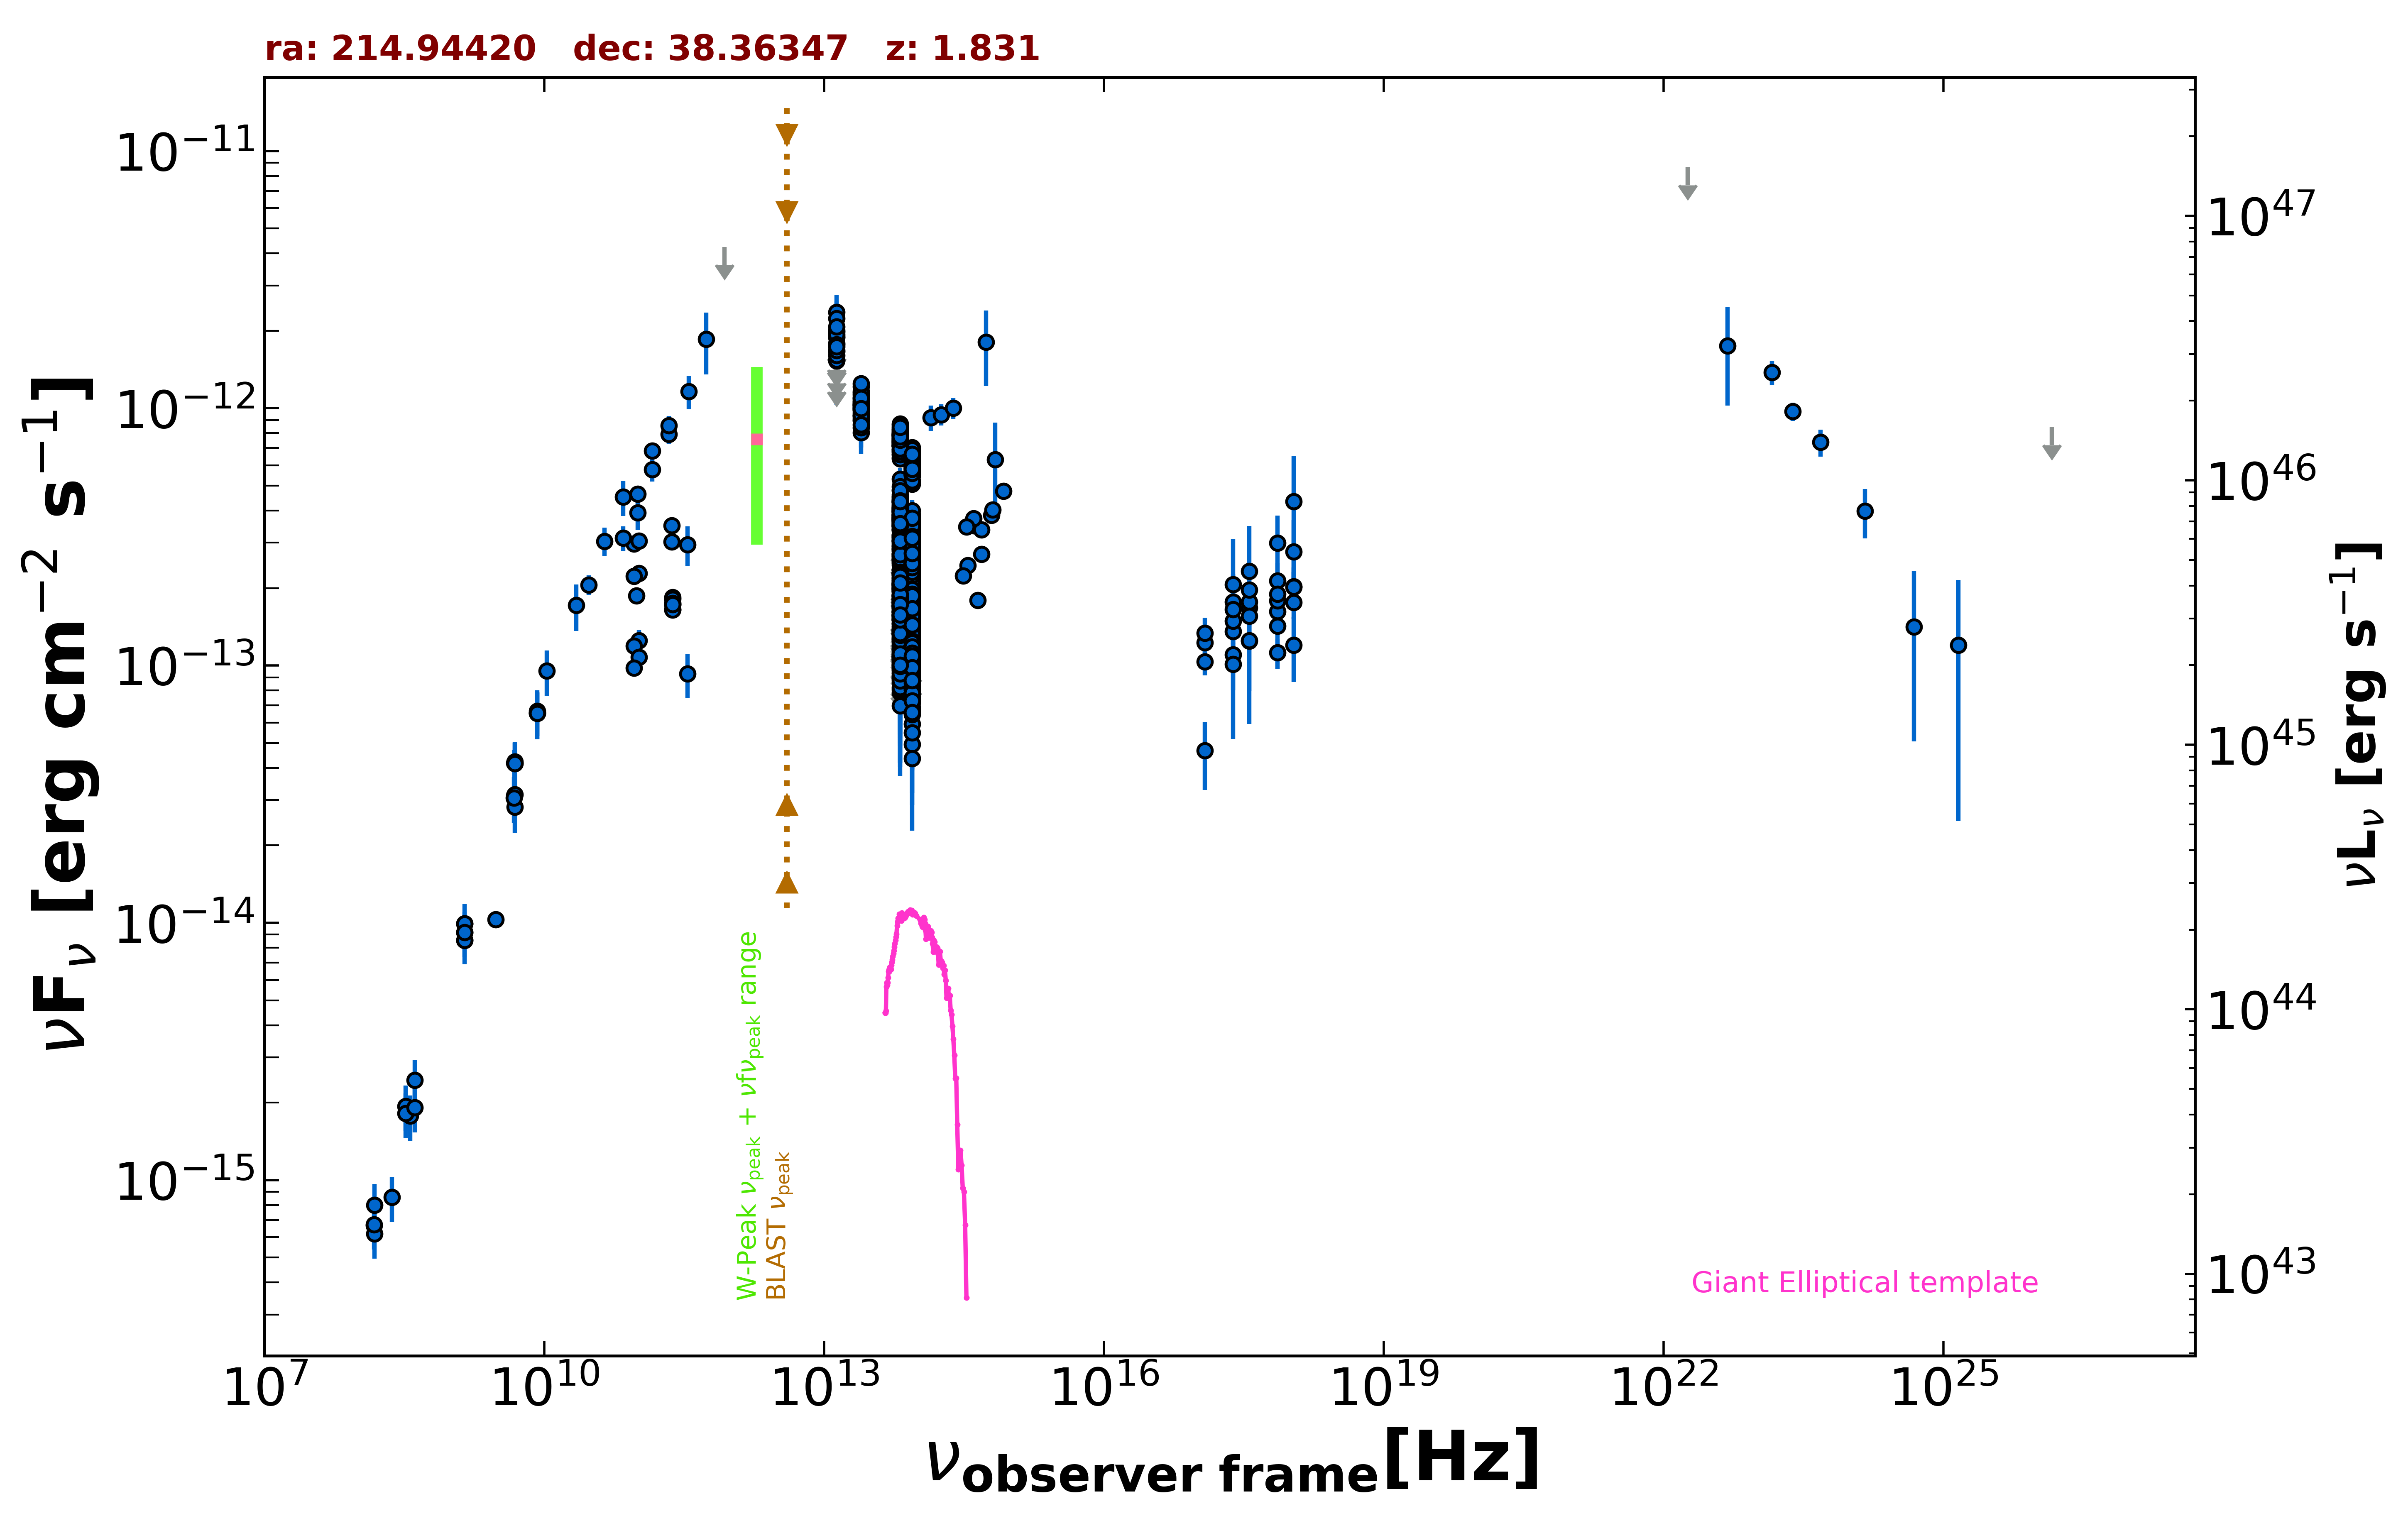

Data behind this chart, as committed beside it:
freq., flux, err_flux, MJD_start, MJD_end, flag, catalog, reference
1.400e+09, 9.190e-15, 2.000e-18, 55000, 55000, , FIRST, White et al. 1997  ApJ  475 479
1.400e+09, 8.562e-15, 2.575e-16, 55000, 55000, , NVSS, Condon et al. 1998  AJ  115  1693
3.000e+09, 1.029e-14, 5.000e-17, 55000, 55000, , VLASSQL, Gordon et al. 2021  ApJS  255  30
2.418e+17, 1.766e-13, 5.025e-14, 55000, 55000, , RASS, Boller et al. 2016  A&A  103  1
2.418e+17, 1.357e-13, 1.460e-14, 54109, 56214, , 1OUSX, Giommi et al. in preparation
1.209e+17, 1.036e-13, 1.201e-14, 54109, 56214, , 1OUSX, Giommi et al. in preparation
3.627e+17, 1.677e-13, 1.720e-14, 54109, 56214, , 1OUSX, Giommi et al. in preparation
7.253e+17, 1.620e-13, 1.040e-14, 54109, 56214, , 1OUSX, Giommi et al. in preparation
1.088e+18, 1.758e-13, 2.420e-14, 54109, 56214, , 1OUSX, Giommi et al. in preparation
7.253e+17, 1.784e-13, 1.225e-14, 55000, 55000, , 2SXPS, Evans et al. 2020  ApJS  247  54
1.209e+17, 1.229e-13, 1.440e-14, 55000, 55000, , 2SXPS, Evans et al. 2020  ApJS  247  54
3.627e+17, 1.768e-13, 1.920e-14, 55000, 55000, , 2SXPS, Evans et al. 2020  ApJS  247  54
1.088e+18, 2.024e-13, 2.820e-14, 55000, 55000, , 2SXPS, Evans et al. 2020  ApJS  247  54
1.500e+08, 6.654e-16, 6.670e-17, 55000, 55000, , TGSS150, Intema et al. 2017  A&A  598  A781
8.400e+09, 6.517e-14, 0.000e+00, 55000, 55000, , CRATES, Healey et al. 2007  ApJS  171  61
4.800e+09, 3.125e-14, 2.785e-15, 55000, 55000, , GB6, Gregory et al. 1996  ApJS  103  427
4.800e+09, 4.181e-14, 5.135e-15, 55000, 55000, , GB87, Gregory et al. 1992  VizieR  VIII/14/j20…
4.850e+09, 4.171e-14, 0.000e+00, 55000, 55000, , NORTH20, White and Becker  1992  ApJS  79  331
1.400e+09, 9.912e-15, 0.000e+00, 55000, 55000, , NORTH20, White and Becker  1992  ApJS  79  331
3.650e+08, 1.880e-15, 0.000e+00, 55000, 55000, , NORTH20, White and Becker  1992  ApJS  79  331
3.435e+11, 9.274e-14, 1.823e-14, 57472, 57472, , ALMA, Bonato et al. 2019  MNRAS  485  1188
1.035e+11, 1.252e-13, 1.190e-14, 57472, 57472, , ALMA, Bonato et al. 2019  MNRAS  485  1188
9.150e+10, 1.190e-13, 1.135e-14, 57472, 57472, , ALMA, Bonato et al. 2019  MNRAS  485  1188
3.435e+11, 2.954e-13, 5.150e-14, 57506, 57506, , ALMA, Bonato et al. 2019  MNRAS  485  1188
1.035e+11, 1.076e-13, 5.150e-15, 57506, 57506, , ALMA, Bonato et al. 2019  MNRAS  485  1188
9.150e+10, 9.791e-14, 4.585e-15, 57506, 57506, , ALMA, Bonato et al. 2019  MNRAS  485  1188
2.370e+11, 1.839e-13, 9.250e-15, 57556, 57556, , ALMA, Bonato et al. 2019  MNRAS  485  1188
2.370e+11, 1.730e-13, 8.800e-15, 57558, 57558, , ALMA, Bonato et al. 2019  MNRAS  485  1188
2.370e+11, 1.811e-13, 9.000e-15, 57559, 57559, , ALMA, Bonato et al. 2019  MNRAS  485  1188
2.370e+11, 1.650e-13, 8.250e-15, 57561, 57561, , ALMA, Bonato et al. 2019  MNRAS  485  1188
2.370e+11, 1.749e-13, 8.800e-15, 57561, 57561, , ALMA, Bonato et al. 2019  MNRAS  485  1188
2.370e+11, 1.647e-13, 8.300e-15, 57561, 57561, , ALMA, Bonato et al. 2019  MNRAS  485  1188
2.370e+11, 1.725e-13, 8.550e-15, 57562, 57562, , ALMA, Bonato et al. 2019  MNRAS  485  1188
9.749e+10, 1.866e-13, 9.400e-15, 57647, 57647, , ALMA, Bonato et al. 2019  MNRAS  485  1188
1.035e+11, 2.287e-13, 1.140e-14, 57779, 57779, , ALMA, Bonato et al. 2019  MNRAS  485  1188
2.330e+11, 3.029e-13, 1.400e-14, 57779, 57779, , ALMA, Bonato et al. 2019  MNRAS  485  1188
9.150e+10, 2.223e-13, 1.095e-14, 57779, 57779, , ALMA, Bonato et al. 2019  MNRAS  485  1188
2.330e+11, 3.495e-13, 1.860e-14, 58225, 58225, , ALMA, Bonato et al. 2019  MNRAS  485  1188
9.150e+10, 2.974e-13, 1.740e-14, 58225, 58225, , ALMA, Bonato et al. 2019  MNRAS  485  1188
1.035e+11, 3.053e-13, 1.550e-14, 58225, 58225, , ALMA, Bonato et al. 2019  MNRAS  485  1188
1.000e+11, 3.926e-13, 5.645e-14, 55000, 55000, , PCCS2100, GHz The Planck Collaboration 2018  A&A  …
1.430e+11, 5.770e-13, 5.815e-14, 55000, 55000, , PCCS2143, GHz The Planck Collaboration 2018  A&A  …
2.170e+11, 7.935e-13, 6.575e-14, 55000, 55000, , PCCS2217, GHz The Planck Collaboration 2018  A&A  …
7.000e+10, 4.523e-13, 7.090e-14, 55000, 55000, , PCCS2, 70 GHz The Planck Collaboration 2018  A&…
3.000e+10, 2.059e-13, 1.860e-14, 55000, 55000, , PCNT, The Planck Collaboration 2018  A&A  619 …
4.400e+10, 3.042e-13, 3.870e-14, 55000, 55000, , PCNT, The Planck Collaboration 2018  A&A  619 …
7.000e+10, 3.127e-13, 3.500e-14, 55000, 55000, , PCNT, The Planck Collaboration 2018  A&A  619 …
1.000e+11, 4.633e-13, 3.050e-14, 55000, 55000, , PCNT, The Planck Collaboration 2018  A&A  619 …
1.430e+11, 6.841e-13, 4.780e-14, 55000, 55000, , PCNT, The Planck Collaboration 2018  A&A  619 …
2.170e+11, 8.559e-13, 7.790e-14, 55000, 55000, , PCNT, The Planck Collaboration 2018  A&A  619 …
3.530e+11, 1.163e-12, 1.722e-13, 55000, 55000, , PCNT, The Planck Collaboration 2018  A&A  619 …
5.450e+11, 1.854e-12, 5.010e-13, 55000, 55000, , PCNT, The Planck Collaboration 2018  A&A  619 …
8.570e+11, 4.238e-12, 0.000e+00, 55000, 55000, UL, PCNT, The Planck Collaboration 2018  A&A  619 …
1.389e+14, 9.207e-13, 1.045e-13, 55000, 55000, , 2MASS, Skrutskie et al. 2006  AJ  131  1163
1.804e+14, 9.447e-13, 8.900e-14, 55000, 55000, , 2MASS, Skrutskie et al. 2006  AJ  131  1163
2.427e+14, 1.001e-12, 9.345e-14, 55000, 55000, , 2MASS, Skrutskie et al. 2006  AJ  131  1163
8.817e+13, 2.394e-13, 2.050e-15, 55000, 55000, , UNWISE, Schlafly et al. 2019  ApJS  240  30
6.517e+13, 3.229e-13, 3.300e-15, 55000, 55000, , UNWISE, Schlafly et al. 2019  ApJS  240  30
8.817e+13, 5.139e-13, 1.275e-14, 55000, 55000, , WISE, Wright et al. 2010  AJ  140  1868
6.517e+13, 6.437e-13, 1.545e-14, 55000, 55000, , WISE, Wright et al. 2010  AJ  140  1868
... 824 more rows
